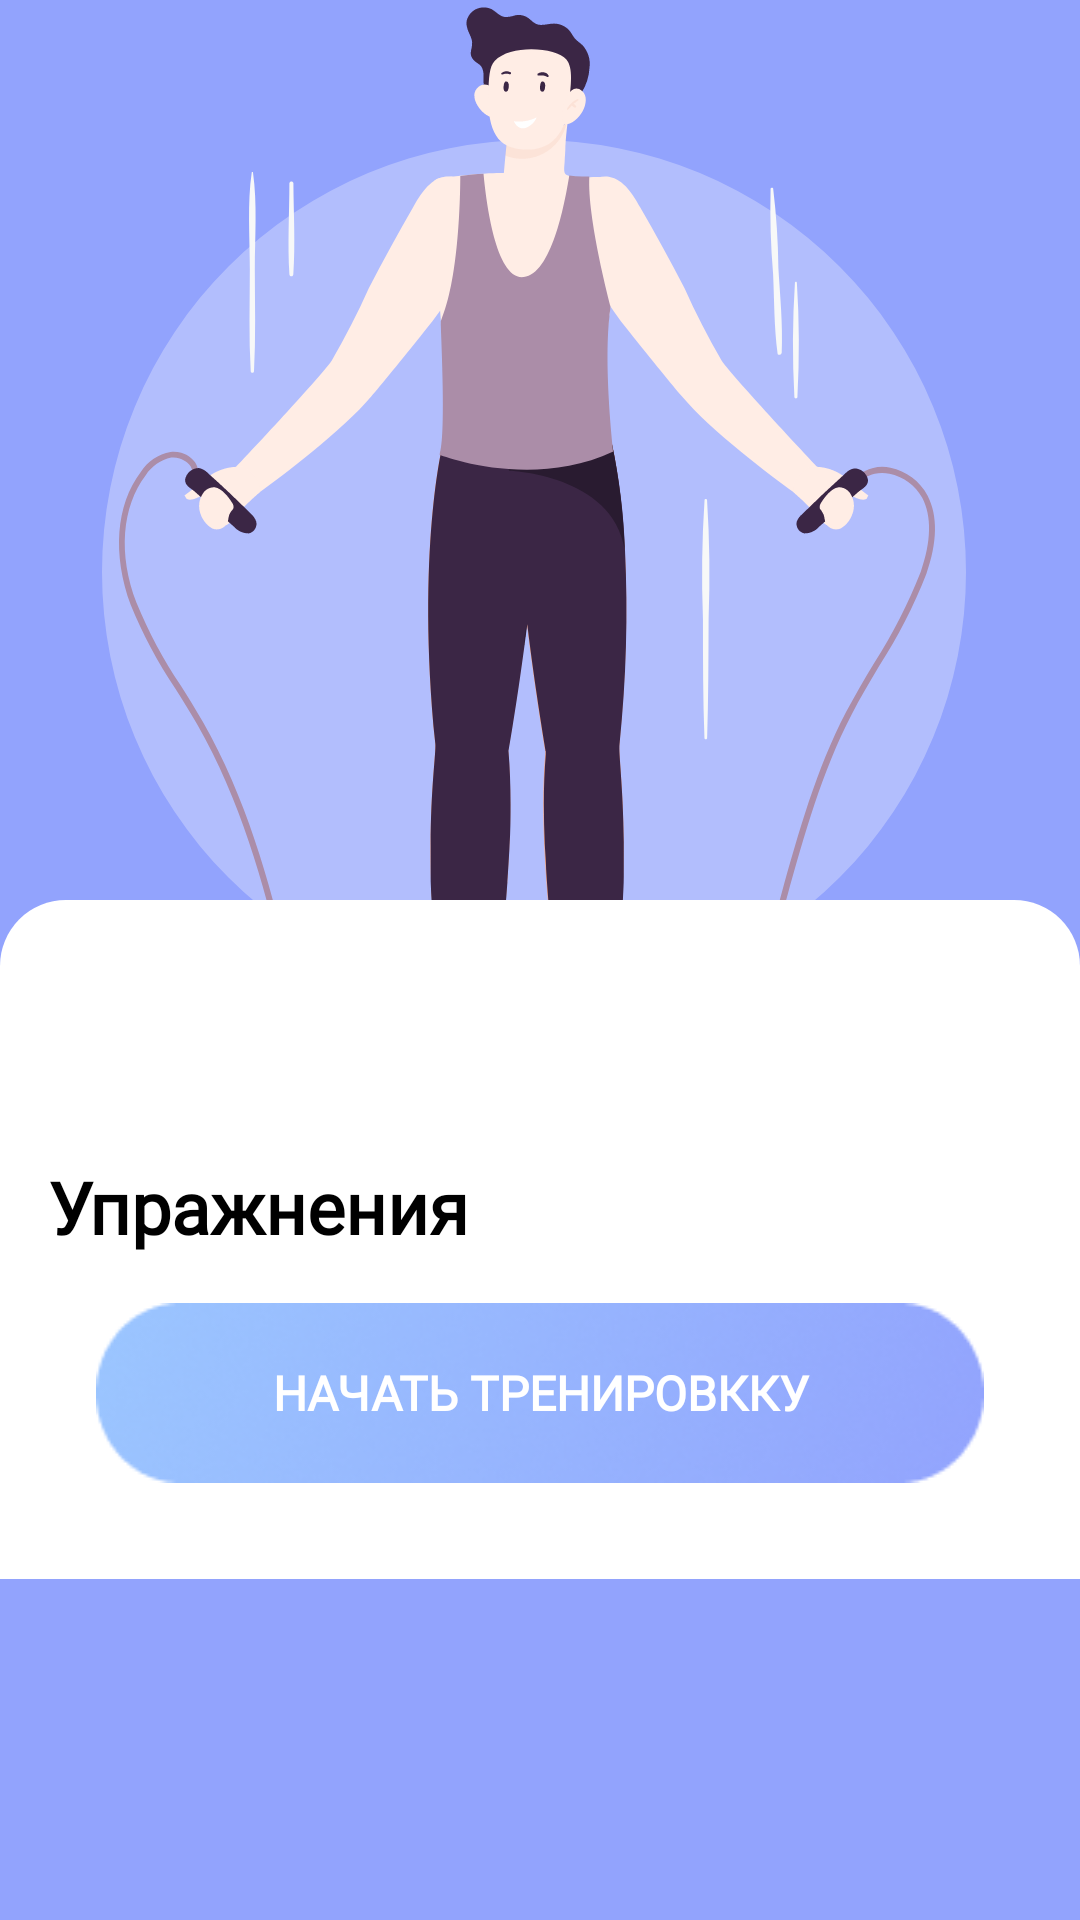

Android layout source for this screen:
<!-- AndroidManifest.xml: application theme Theme.FitnessApp -->
<!-- res/layout/fragment_workout_plan.xml -->
<?xml version="1.0" encoding="utf-8"?>
<androidx.coordinatorlayout.widget.CoordinatorLayout xmlns:android="http://schemas.android.com/apk/res/android"
    xmlns:app="http://schemas.android.com/apk/res-auto"
    xmlns:tools="http://schemas.android.com/tools"
    android:layout_width="match_parent"
    android:layout_height="match_parent"
    android:background="@color/purple_gradient_color">

    <com.google.android.material.appbar.AppBarLayout
        android:layout_width="match_parent"
        android:layout_height="wrap_content"
        android:background="@color/purple_gradient_color"
        android:fitsSystemWindows="true"
        android:theme="@style/ThemeOverlay.AppCompat.Dark.ActionBar">

        <com.google.android.material.appbar.CollapsingToolbarLayout
            android:layout_width="match_parent"
            android:layout_height="300dp"
            app:contentScrim="?attr/colorPrimary"
            app:expandedTitleMarginEnd="64dp"
            app:expandedTitleMarginStart="48dp"
            app:layout_scrollFlags="scroll|exitUntilCollapsed">

            <ImageView
                android:id="@+id/imageView"
                android:layout_width="match_parent"
                android:layout_height="match_parent"
                android:fitsSystemWindows="true"
                android:paddingTop="88dp"
                android:scaleType="center"
                android:src="@drawable/workout_img_top"
                app:layout_collapseMode="parallax"
                app:layout_collapseParallaxMultiplier="0.7" />
        </com.google.android.material.appbar.CollapsingToolbarLayout>
    </com.google.android.material.appbar.AppBarLayout>

    <androidx.core.widget.NestedScrollView
        android:layout_width="match_parent"
        android:layout_height="match_parent"
        app:layout_behavior="@string/appbar_scrolling_view_behavior">

        <androidx.constraintlayout.widget.ConstraintLayout
            android:layout_width="match_parent"
            android:layout_height="wrap_content"
            android:background="@drawable/rounded_corners"
            android:orientation="vertical"
            android:padding="16dp">

            <TextView
                android:id="@+id/tv_workout_plan_name"
                style="@style/title_text_style"
                android:layout_width="wrap_content"
                android:layout_height="wrap_content"
                android:textAllCaps="true"
                app:layout_constraintStart_toStartOf="parent"
                app:layout_constraintTop_toTopOf="parent"
                tools:text="FullBody Workout" />

            <androidx.appcompat.widget.AppCompatButton
                android:id="@+id/btn_restart_plan"
                android:layout_width="25dp"
                android:layout_height="25dp"
                android:layout_marginStart="8dp"
                android:layout_marginTop="6dp"
                android:layout_marginEnd="16dp"
                android:background="@drawable/restart_icon"
                app:layout_constraintEnd_toEndOf="parent"
                app:layout_constraintTop_toTopOf="@id/tv_workout_plan_name" />

            <TextView
                android:id="@+id/tv_number_exercises"
                style="@style/regular_gray_text_style"
                android:layout_width="wrap_content"
                android:layout_height="wrap_content"
                app:layout_constraintStart_toStartOf="parent"
                app:layout_constraintTop_toBottomOf="@id/tv_workout_plan_name"
                tools:text="11 Exercises | 30 days" />

            <TextView
                android:visibility="gone"
                android:id="@+id/tv_you_will_need"
                style="@style/title_text_style"
                android:layout_width="wrap_content"
                android:layout_height="wrap_content"
                android:layout_marginTop="16dp"
                android:text="You'll need"
                app:layout_constraintStart_toStartOf="parent"
                app:layout_constraintTop_toBottomOf="@id/tv_number_exercises" />

            <androidx.recyclerview.widget.RecyclerView
                android:visibility="gone"
                android:id="@+id/rv_equipment"
                android:layout_width="match_parent"
                android:layout_height="wrap_content"
                android:orientation="horizontal"
                android:scrollbars="horizontal"
                app:layout_constraintStart_toStartOf="parent"
                app:layout_constraintTop_toBottomOf="@id/tv_you_will_need"
                tools:itemCount="1"
                tools:listitem="@layout/item_equipment" />

            <TextView
                android:id="@+id/tv_exercises"
                style="@style/title_text_style"
                android:layout_width="wrap_content"
                android:layout_height="wrap_content"
                android:layout_marginTop="16dp"
                android:text="@string/exercises"
                app:layout_constraintStart_toStartOf="parent"
                app:layout_constraintTop_toBottomOf="@id/rv_equipment" />

            <androidx.recyclerview.widget.RecyclerView
                android:id="@+id/rv_exercises"
                android:layout_width="match_parent"
                android:layout_height="wrap_content"
                android:orientation="vertical"
                app:layout_constraintStart_toStartOf="parent"
                app:layout_constraintTop_toBottomOf="@id/tv_exercises"
                tools:itemCount="1"
                tools:listitem="@layout/item_exercises_recycler" />

            <androidx.appcompat.widget.AppCompatButton
                android:id="@+id/btn_start_train"
                style="@style/blue_btn_text"
                android:layout_width="match_parent"
                android:layout_height="wrap_content"
                android:layout_margin="16dp"
                android:background="@drawable/blue_btn_bg"
                android:text="@string/start_training"
                app:layout_constraintBottom_toBottomOf="parent"
                app:layout_constraintEnd_toEndOf="parent"
                app:layout_constraintStart_toStartOf="parent"
                app:layout_constraintTop_toBottomOf="@id/rv_exercises" />
        </androidx.constraintlayout.widget.ConstraintLayout>
    </androidx.core.widget.NestedScrollView>
</androidx.coordinatorlayout.widget.CoordinatorLayout>
<!-- res/layout/item_equipment.xml (included above) -->
<?xml version="1.0" encoding="utf-8"?>
<androidx.cardview.widget.CardView xmlns:android="http://schemas.android.com/apk/res/android"
    xmlns:app="http://schemas.android.com/apk/res-auto"
    android:layout_width="wrap_content"
    android:layout_height="wrap_content">

    <androidx.constraintlayout.widget.ConstraintLayout
        android:layout_width="match_parent"
        android:layout_height="match_parent"
        android:layout_margin="16dp">

        <ImageView
            android:id="@+id/iv_equipment"
            android:layout_width="wrap_content"
            android:layout_height="wrap_content"
            android:src="@mipmap/ic_launcher"
            app:layout_constraintEnd_toEndOf="parent"
            app:layout_constraintStart_toStartOf="parent"
            app:layout_constraintTop_toTopOf="parent" />

        <TextView
            android:id="@+id/tv_equipment"
            style="@style/regular_text_style"
            android:layout_width="wrap_content"
            android:layout_height="wrap_content"
            android:text="%1$s"
            app:layout_constraintEnd_toEndOf="parent"
            app:layout_constraintStart_toStartOf="parent"
            app:layout_constraintTop_toBottomOf="@+id/iv_equipment" />

    </androidx.constraintlayout.widget.ConstraintLayout>

</androidx.cardview.widget.CardView>
<!-- res/layout/item_exercises_recycler.xml (included above) -->
<?xml version="1.0" encoding="utf-8"?>
<androidx.cardview.widget.CardView xmlns:android="http://schemas.android.com/apk/res/android"
    xmlns:app="http://schemas.android.com/apk/res-auto"
    xmlns:tools="http://schemas.android.com/tools"
    android:layout_width="match_parent"
    android:layout_height="wrap_content"
    android:layout_margin="4dp"
    android:background="@color/white"
    android:elevation="8dp"
    app:cardCornerRadius="22dp">

    <LinearLayout
        android:layout_width="match_parent"
        android:layout_height="match_parent"
        android:layout_margin="16dp"
        android:orientation="horizontal">

        <ImageView
            android:id="@+id/iv_exercise_gif"
            android:layout_width="80dp"
            android:layout_height="80dp"
            android:src="@mipmap/ic_launcher" />

        <LinearLayout
            android:layout_width="wrap_content"
            android:layout_height="wrap_content"
            android:layout_marginStart="124dp"
            android:layout_marginTop="16dp"
            android:orientation="vertical">

            <TextView
                android:id="@+id/tv_exercise_name"
                style="@style/regular_text_style"
                android:layout_width="wrap_content"
                android:layout_height="wrap_content"
                tools:text="Lift" />

            <TextView
                android:id="@+id/tv_exercise_reps"
                style="@style/regular_gray_text_style"
                android:layout_width="wrap_content"
                android:layout_height="wrap_content"
                app:layout_constraintEnd_toEndOf="parent"
                app:layout_constraintStart_toStartOf="parent"
                app:layout_constraintTop_toBottomOf="@+id/iv_equipment"
                tools:text="12 reps" />

        </LinearLayout>

    </LinearLayout>

</androidx.cardview.widget.CardView>
<!-- resources referenced by this layout -->
<resources>
  <color name="purple_gradient_color">#92A3FD</color>
  <color name="white">#FFFFFFFF</color>
  <!-- drawable blue_btn_bg: png bitmap (drawable, 16344 bytes) -->
  <!-- drawable rounded_corners (drawable) -->
  <?xml version="1.0" encoding="utf-8"?>
  <shape xmlns:android="http://schemas.android.com/apk/res/android">
      <corners
          android:topLeftRadius="22dp"
          android:topRightRadius="22dp" />
      <solid android:color="@color/white" /> 
  </shape>
  <!-- drawable workout_img_top: vector/xml drawable (drawable, 22346 chars, omitted) -->
  <!-- mipmap ic_launcher: vector/xml drawable (drawable, 20879 chars, omitted) -->
  <string name="exercises">Упражнения</string>
  <string name="start_training">Начать тренировкку</string>
  <style name="blue_btn_text" parent="TextAppearance.AppCompat">
          <item name="android:textColor">@color/white</item>
          <item name="android:textSize">16sp</item>
          <item name="android:fontFamily">@font/font_poppins_regular</item>
          <item name="android:textStyle">bold</item>
      </style>
  <style name="regular_gray_text_style" parent="TextAppearance.AppCompat">
          <item name="android:textColor">@android:color/darker_gray</item>
          <item name="android:textSize">16sp</item>
          <item name="android:fontFamily">@font/font_poppins_regular</item>
      </style>
  <style name="regular_text_style" parent="TextAppearance.AppCompat">
          <item name="android:textColor">#000000</item>
          <item name="android:textSize">16sp</item>
          <item name="android:fontFamily">@font/font_poppins_regular</item>
      </style>
  <style name="title_text_style" parent="TextAppearance.AppCompat">
          <item name="android:textColor">#000000</item>
          <item name="android:textSize">24sp</item>
          <item name="android:textStyle">bold</item>
          <item name="android:fontFamily">@font/font_poppins_regular</item>
      </style>
  <style name="Theme.FitnessApp" parent="Base.Theme.FitnessApp" />
  <style name="Base.Theme.FitnessApp" parent="Theme.Material3.DayNight.NoActionBar">
          
          <item name="android:windowTranslucentStatus">true</item>
          <item name="android:windowActionBarOverlay">true</item>
          <item name="android:windowActionBar">false</item>
          <item name="android:windowNoTitle">true</item>
      </style>
</resources>
